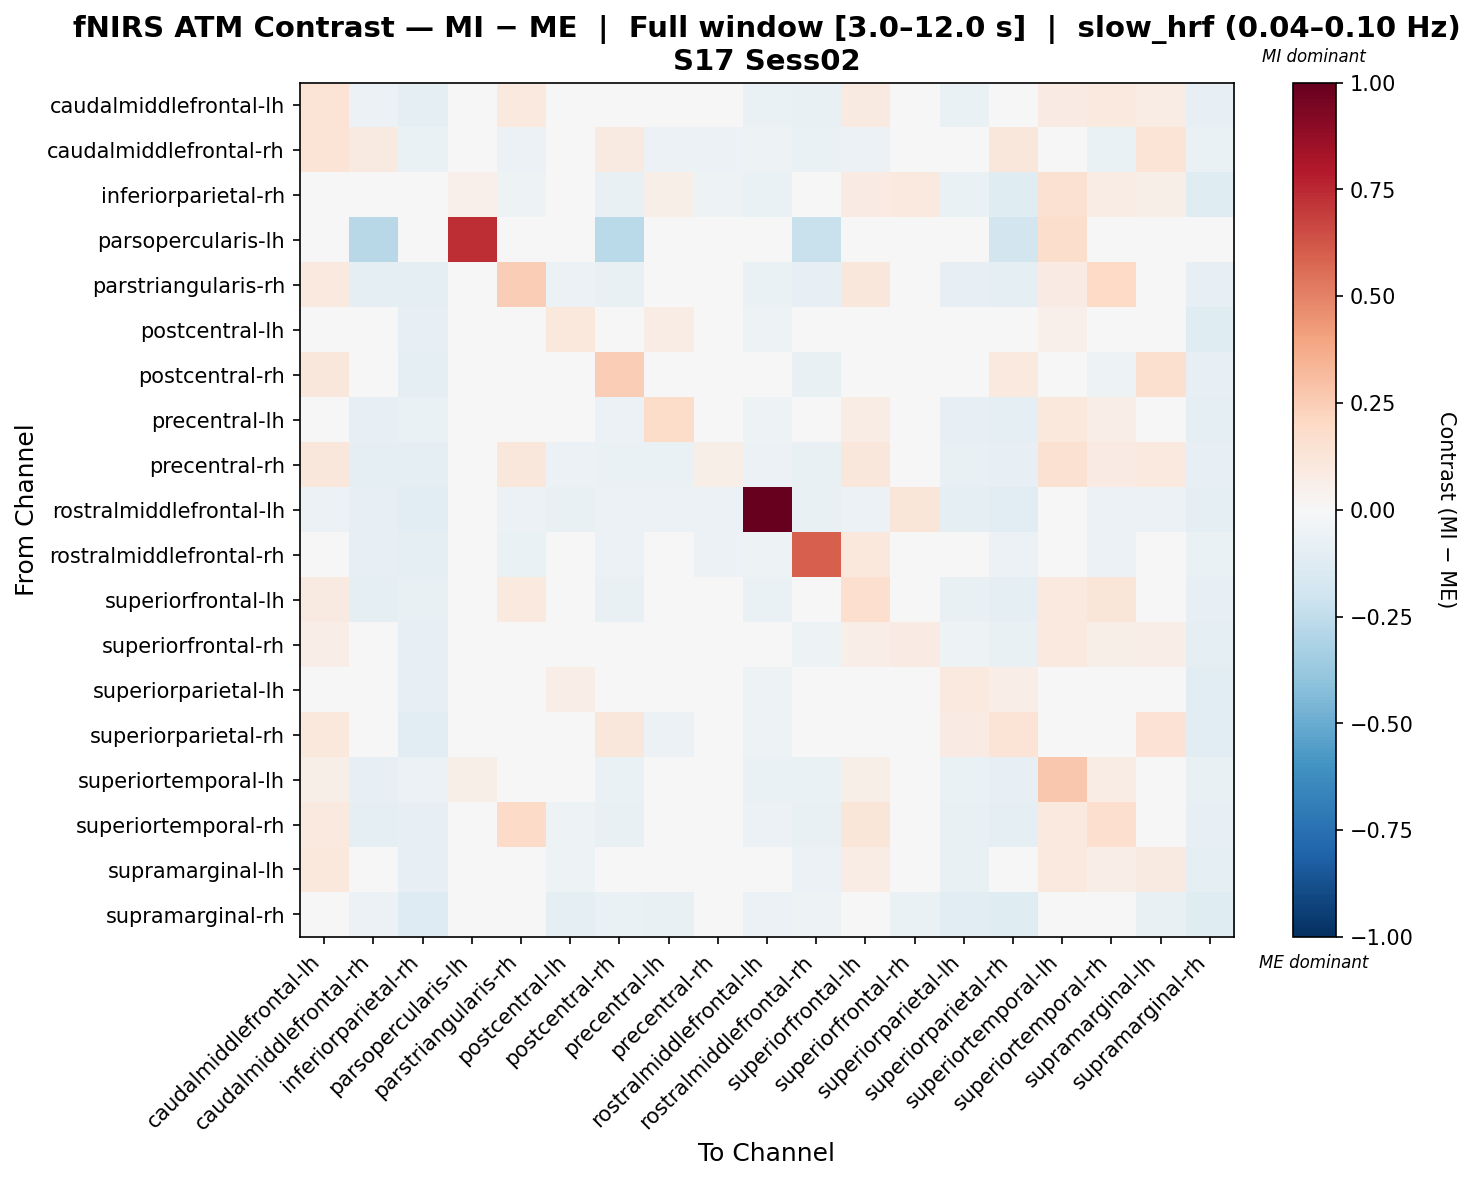

Source data for this figure (header and first rows):
, caudalmiddlefrontal-lh, caudalmiddlefrontal-rh, inferiorparietal-rh, parsopercularis-lh, parstriangularis-rh, postcentral-lh, postcentral-rh, precentral-lh, precentral-rh, rostralmiddlefrontal-lh, rostralmiddlefrontal-rh, superiorfrontal-lh, superiorfrontal-rh, superiorparietal-lh, superiorparietal-rh, superiortemporal-lh, superiortemporal-rh, supramarginal-lh, supramarginal-rh
caudalmiddlefrontal-lh, 0.1381, -0.06035, -0.09456, 0.01014, 0.09469, -0.04857, -0.01402, -0.04083, 0.003506, -0.06846, -0.07335, 0.09156, -0.01052, -0.0671, -0.03065, 0.08308, 0.0958, 0.07646, -0.08494
caudalmiddlefrontal-rh, 0.1397, 0.09147, -0.0699, -0.03877, -0.06239, 0.02269, 0.09148, -0.06, -0.059, -0.05359, -0.07019, -0.06002, 0.01715, 0.01976, 0.1112, -0.03051, -0.0634, 0.1384, -0.06406
inferiorparietal-rh, -0.004851, -0.007886, 0.04741, 0.0515, -0.05024, -0.01334, -0.0719, 0.05768, -0.05024, -0.06467, -0.04918, 0.07877, 0.09784, -0.06688, -0.1219, 0.1548, 0.07295, 0.05743, -0.1174
parsopercularis-lh, 0.01511, -0.2759, -0.02204, 0.7404, 0.01478, 0.007874, -0.2703, 0.008202, 0.01149, -0.001332, -0.2223, 0.01675, -0.001989, -0.01678, -0.1806, 0.1741, 0.01774, -0.001661, -0.0135
parstriangularis-rh, 0.09942, -0.09357, -0.09405, 0.01099, 0.249, -0.06234, -0.07385, -0.04815, 0.01223, -0.06391, -0.07984, 0.1103, -0.02262, -0.07859, -0.08838, 0.08241, 0.2019, 0.02169, -0.08269
postcentral-lh, 0.04217, -0.006078, -0.08457, 0.01041, -0.04167, 0.1059, -0.001372, 0.07299, -0.0406, -0.05293, -0.03398, 0.02133, 0.009579, -3.368546803611165e-05, 0.0021, 0.05174, 0.01885, 0.04429, -0.1181
postcentral-rh, 0.1105, -0.01188, -0.09897, -0.02745, -0.04987, 0.01914, 0.2485, -0.04991, -0.04883, -0.04196, -0.07325, -0.04935, -0.03242, 0.002136, 0.0959, -0.01713, -0.05411, 0.1603, -0.08141
precentral-lh, 0.03876, -0.07842, -0.06734, 0.009148, 0.02056, 0.02187, -0.06125, 0.182, -0.0136, -0.05223, -0.03224, 0.07406, 0.03595, -0.08443, -0.09821, 0.1054, 0.06946, 0.03081, -0.1003
precentral-rh, 0.1141, -0.08949, -0.09006, 0.01172, 0.1111, -0.05942, -0.06943, -0.06309, 0.06048, -0.05967, -0.07602, 0.113, 0.009336, -0.07592, -0.08574, 0.1493, 0.07895, 0.1007, -0.07984
rostralmiddlefrontal-lh, -0.05956, -0.08012, -0.1113, 0.004435, -0.05912, -0.07438, -0.05889, -0.0569, -0.05801, 1.0, -0.07194, -0.06067, 0.124, -0.09184, -0.102, -0.02437, -0.05801, -0.06222, -0.09915
rostralmiddlefrontal-rh, -0.01438, -0.07902, -0.09206, 0.00336, -0.0629, -0.01426, -0.05933, 0.02179, -0.05843, -0.05465, 0.5964, 0.1055, -0.04143, -0.04756, -0.05908, 0.003637, -0.05796, -0.02079, -0.06888
superiorfrontal-lh, 0.08819, -0.09184, -0.07495, 0.01183, 0.09512, -0.04592, -0.07156, -0.01642, -0.0008306, -0.06509, -0.01315, 0.1681, 0.003931, -0.07275, -0.09184, 0.0961, 0.1244, 0.0382, -0.0816
superiorfrontal-rh, 0.06656, -0.04406, -0.07828, 0.004256, 0.02846, -0.02955, -0.03777, -0.01242, 0.009791, -0.005753, -0.05381, 0.06543, 0.08496, -0.05438, -0.07353, 0.09795, 0.05741, 0.06617, -0.09143
superiorparietal-lh, 0.02932, 0.01908, -0.07883, 0.0001294, -0.04545, 0.07029, 0.01229, -0.0242, -0.04437, -0.05199, -0.03839, 0.004404, 0.008341, 0.09917, 0.06471, 0.03144, 0.002476, 0.04865, -0.1071
superiorparietal-rh, 0.1093, 0.03642, -0.1171, -0.02272, -0.04277, 0.01197, 0.1168, -0.06194, -0.04277, -0.05382, -0.0468, -0.04682, -0.03393, 0.0842, 0.14, -0.01993, -0.04645, 0.1421, -0.1058
superiortemporal-lh, 0.0605, -0.08484, -0.06225, 0.05891, 0.03381, -0.03403, -0.06497, -0.01217, -0.0007364, -0.06317, -0.06509, 0.05842, 0.008194, -0.06398, -0.07847, 0.2732, 0.0716, 0.0403, -0.07524
superiortemporal-rh, 0.09932, -0.09023, -0.08416, 0.01105, 0.193, -0.05089, -0.07071, -0.02198, -0.01992, -0.06105, -0.0779, 0.121, -0.003591, -0.07783, -0.0885, 0.09943, 0.1669, 0.03789, -0.08188
supramarginal-lh, 0.1049, -0.04312, -0.08208, 0.004304, 0.04411, -0.05003, 0.01897, -0.03655, 0.01313, -0.04661, -0.05664, 0.07059, 0.01011, -0.07443, -0.03586, 0.1001, 0.06702, 0.09053, -0.09845
supramarginal-rh, -0.04333, -0.05997, -0.1315, 0.003464, -0.04551, -0.09974, -0.0644, -0.07208, -0.04444, -0.05826, -0.05088, -0.04439, -0.06677, -0.111, -0.1214, -0.01994, -0.04923, -0.07235, -0.119
